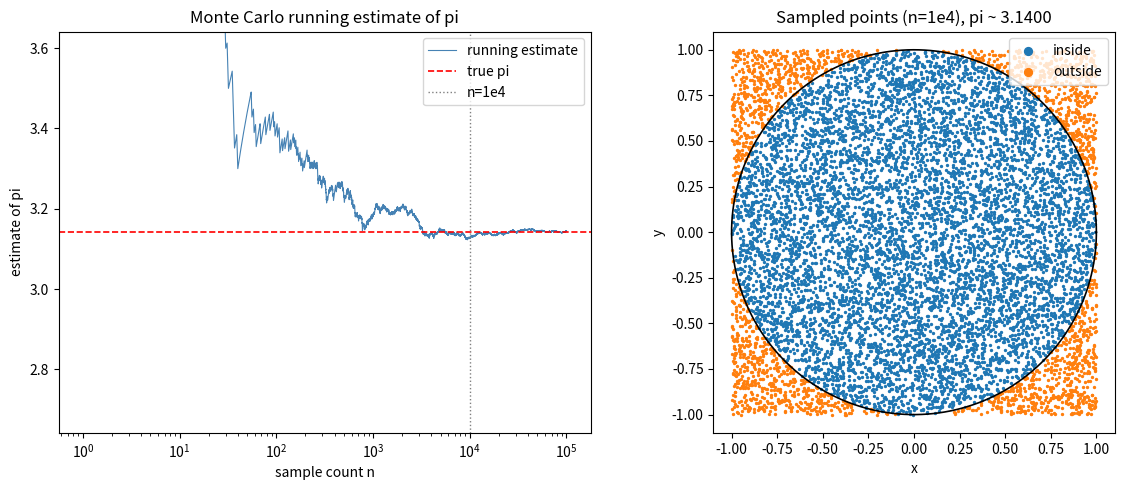

Write Python code to recreate this figure. (Note: this script raises an exception after producing the figure.)
import matplotlib
matplotlib.use("Agg")
import matplotlib.pyplot as plt
import numpy as np

# ---- Monte Carlo estimator of pi by area sampling ----
# Model: a uniform point in [-1,1]^2 lands inside the unit circle with
# probability = (area of circle)/(area of square) = pi/4, so pi = 4 * P.

def estimate_pi(n, rng):
    # draw n uniform points in the square [-1,1]^2
    x = rng.uniform(-1.0, 1.0, size=n)
    y = rng.uniform(-1.0, 1.0, size=n)
    # a point is inside the unit circle when x^2 + y^2 <= 1
    inside = (x * x + y * y) <= 1.0
    # fraction inside times 4 estimates pi
    p = np.mean(inside)
    return 4.0 * p, x, y, inside

# ---- Single estimate at n = 1e4 ----
rng = np.random.default_rng(1)          # seed 1
n_single = int(1e4)
pi_single, xs, ys, ins = estimate_pi(n_single, rng)
print(f"Single estimate of pi at n=1e4: {pi_single:.6f}")
print(f"Absolute error at n=1e4:        {abs(pi_single - np.pi):.6f}")

# ---- Convergence run to n = 1e5 ----
# Re-seed so the convergence run is reproducible and independent of the above.
rng = np.random.default_rng(1)          # seed 1
n_conv = int(1e5)
x = rng.uniform(-1.0, 1.0, size=n_conv)
y = rng.uniform(-1.0, 1.0, size=n_conv)
inside = (x * x + y * y) <= 1.0
# running fraction inside after k samples, times 4 -> running pi estimate
counts = np.arange(1, n_conv + 1)
running_inside = np.cumsum(inside)
running_pi = 4.0 * running_inside / counts

pi_at_1e4 = running_pi[int(1e4) - 1]
pi_at_1e5 = running_pi[-1]
print(f"Running estimate at n=1e4:      {pi_at_1e4:.6f}")
print(f"Running estimate at n=1e5:      {pi_at_1e5:.6f}")
print(f"Abs error at n=1e4 (run):       {abs(pi_at_1e4 - np.pi):.6f}")
print(f"Abs error at n=1e5 (run):       {abs(pi_at_1e5 - np.pi):.6f}")

# ---- Check: off at 1e4, settles near pi by 1e5 (slow 1/sqrt(n) convergence) ----
err_1e4 = abs(pi_at_1e4 - np.pi)
err_1e5 = abs(pi_at_1e5 - np.pi)
print(f"Error ratio (1e4 / 1e5):        {err_1e4 / err_1e5:.6f}")
# Expected error scaling: error ~ C/sqrt(n); going 1e4 -> 1e5 (10x n)
# should shrink error by ~sqrt(10) ~= 3.16.
print(f"Expected 1/sqrt(n) shrink (sqrt(10)): {np.sqrt(10.0):.6f}")
check_passes = err_1e5 < err_1e4
print(f"Check (error at 1e5 < error at 1e4): {check_passes}")

# ---- Plot 1: running estimate of pi vs sample count ----
fig, (ax1, ax2) = plt.subplots(1, 2, figsize=(12, 5))

ax1.plot(counts, running_pi, color="steelblue", lw=0.8, label="running estimate")
ax1.axhline(np.pi, color="red", ls="--", lw=1.2, label="true pi")
ax1.axvline(1e4, color="gray", ls=":", lw=1.0, label="n=1e4")
ax1.set_xscale("log")
ax1.set_xlabel("sample count n")
ax1.set_ylabel("estimate of pi")
ax1.set_title("Monte Carlo running estimate of pi")
ax1.set_ylim(np.pi - 0.5, np.pi + 0.5)
ax1.legend(loc="upper right")

# ---- Plot 2: scatter of sampled points in/out of circle (use single run) ----
ax2.scatter(xs[ins], ys[ins], s=2, color="tab:blue", label="inside")
ax2.scatter(xs[~ins], ys[~ins], s=2, color="tab:orange", label="outside")
theta = np.linspace(0, 2 * np.pi, 400)
ax2.plot(np.cos(theta), np.sin(theta), color="black", lw=1.2)
ax2.set_aspect("equal")
ax2.set_xlabel("x")
ax2.set_ylabel("y")
ax2.set_title(f"Sampled points (n=1e4), pi ~ {pi_single:.4f}")
ax2.legend(loc="upper right", markerscale=4)

plt.tight_layout()
plt.savefig("/Users/lvmy/neu/teaching/numericalR/numericalR/recipe-eval/gen/8A.1.1_s5.png")

# One-sentence explanation of why the check confirms the result:
print("Explanation: The check confirms the estimator because its error shrinks "
      "from a noticeable gap at n=1e4 to nearly zero at n=1e5, and does so at "
      "roughly the sqrt(10) rate predicted by the 1/sqrt(n) Monte Carlo law, "
      "showing the method converges to the true pi.")
